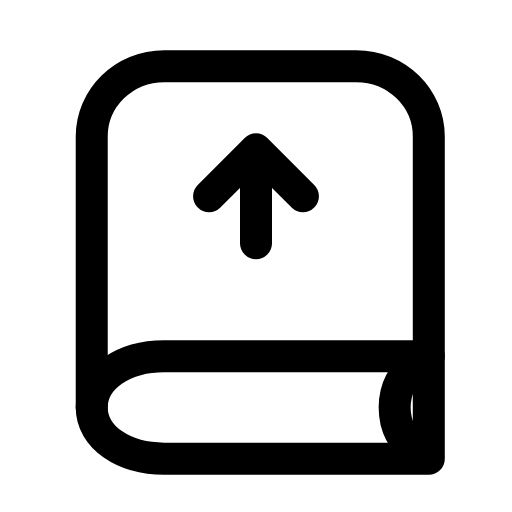
t = 0.00 s
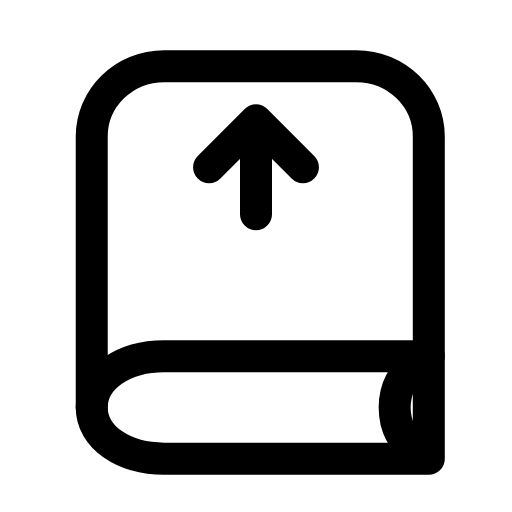
t = 0.24 s
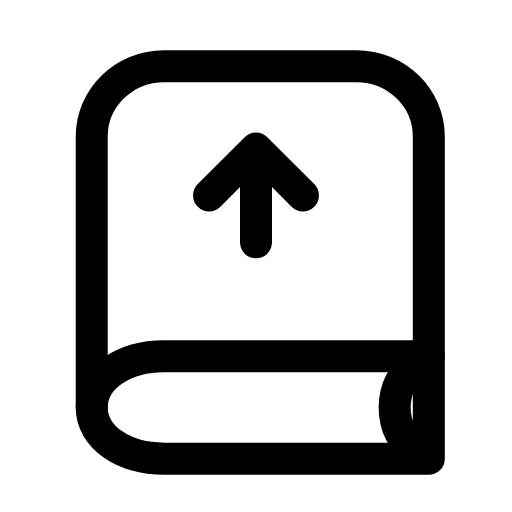
t = 0.49 s
t = 0.73 s: frame unchanged from t = 0.00 s, image omitted
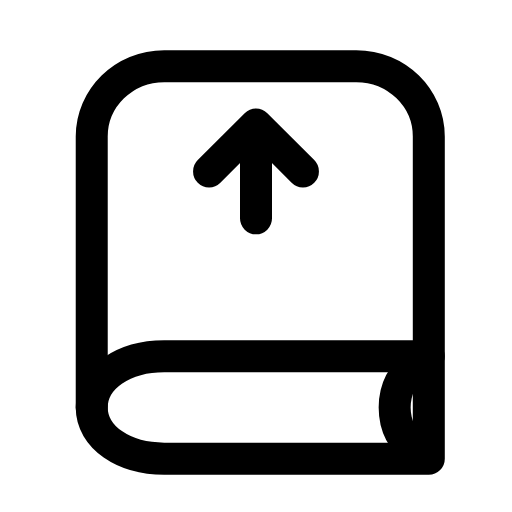
t = 1.00 s
t = 1.24 s: frame unchanged from t = 0.00 s, image omitted

The animated SVG that drew these frames (rendered in a browser with its animation timeline set to each time). Animation: 1 SMIL element (animateTransform=1); one cycle of 1.50 s, repeats indefinitely.

<svg xmlns="http://www.w3.org/2000/svg" width="24" height="24" viewBox="0 0 24 24" fill="none"><path stroke="currentColor" stroke-width="1.5" stroke-linecap="round" stroke-linejoin="round" fill="none" d="M20.1 16.7L20.1 6.4C20.1 4.6 18.6 3.1 16.7 3.1L7.7 3.1C5.8 3.1 4.3 4.6 4.3 6.4L4.3 19.1"></path><path stroke="currentColor" stroke-width="1.5" stroke-linecap="round" stroke-linejoin="round" fill="none" d="M20.1 16.7L7.7 16.7C5.8 16.7 4.3 17.7 4.3 19.1S5.8 21.5 7.7 21.5L20.1 21.5L20.1 16.7"></path><path stroke="currentColor" stroke-width="1.5" stroke-linecap="round" stroke-linejoin="round" fill="none" d="M19.6 17C18.9 17.5 18.5 18.2 18.5 19.1S18.9 20.7 19.6 21.2"></path><g><animateTransform attributeName="transform" type="translate" values="0 0;0 0;0 -1.4;0 -1.4;0 0;0 0;0 0;0 0;0 -1.4;0 -1.4;0 0;0 0;0 0" keyTimes="0;0.1125;0.2025;0.279;0.369;0.45;0.6;0.654;0.714;0.765;0.825;0.9;1" dur="1.5s" repeatCount="indefinite" calcMode="spline" keySplines="0.16 1 0.3 1;0.16 1 0.3 1;0.16 1 0.3 1;0.16 1 0.3 1;0.16 1 0.3 1;0.16 1 0.3 1;0.16 1 0.3 1;0.16 1 0.3 1;0.16 1 0.3 1;0.16 1 0.3 1;0.16 1 0.3 1;0.16 1 0.3 1"/><path stroke="currentColor" stroke-width="1.5" stroke-linecap="round" stroke-linejoin="round" fill="none" d="M12 11.4L12 7M9.8 9.2L12 7L14.2 9.2"></path></g></svg>
